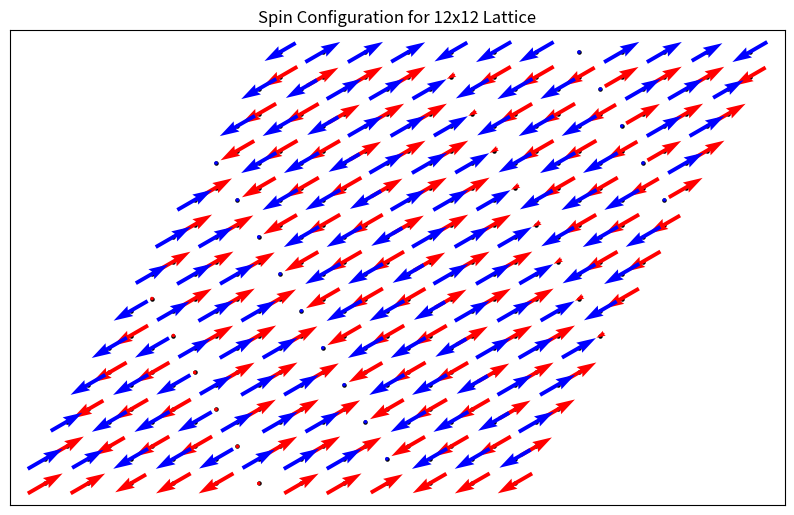

Source code (Python):
import numpy as np
from scipy.linalg import eigh
from itertools import product
from scipy.optimize import minimize

# [redacted]
import matplotlib.pyplot as plt

def check_luttinger_tisza_constraints(spins, positions, NN, NN_bonds, NNN, NNNN, 
                                    k_opt, eigenvector, J=[-6.54, 0.15, -3.76, 0.36, -0.21, 1.70, 0.03],
                                    B_field=None, tolerance=1e-6):
    """
    Check if the solution satisfies the Luttinger-Tisza constraints.
    
    Args:
        spins: Real-space spin configuration
        positions: Positions of lattice sites
        NN, NN_bonds, NNN, NNNN: Neighbor lists
        k_opt: Optimal k-vector from LT method
        eigenvector: Corresponding eigenvector
        J: Exchange parameters
        B_field: External magnetic field vector (3D array)
        tolerance: Numerical tolerance for constraint checking
        
    Returns:
        constraints_satisfied: Dictionary with constraint results
    """
    constraints = {}
    
    # 1. Check spin length constraint |S_i| = 1
    spin_lengths = np.linalg.norm(spins, axis=1)
    unit_length_satisfied = np.all(np.abs(spin_lengths - 1.0) < tolerance)
    max_deviation_length = np.max(np.abs(spin_lengths - 1.0))
    
    constraints['unit_length'] = {
        'satisfied': unit_length_satisfied,
        'max_deviation': max_deviation_length,
        'all_lengths': spin_lengths
    }
    
    # 2. Calculate energies (exchange, Zeeman, and total)
    total_energy, exchange_energy, zeeman_energy = calculate_total_energy(spins, NN, NN_bonds, NNN, NNNN, J, B_field)
    
    constraints['exchange_energy'] = exchange_energy
    constraints['zeeman_energy'] = zeeman_energy
    constraints['total_energy'] = total_energy
    
    # 3. Check eigenvector constraint (verify it's the lowest eigenvalue)
    eigenvector_check = check_eigenvector_constraint(k_opt, eigenvector, J, tolerance)
    constraints['eigenvector'] = eigenvector_check
    
    # 4. Check Fourier space constraint
    fourier_constraint = check_fourier_space_constraint(spins, positions, k_opt, eigenvector, tolerance)
    constraints['fourier_space'] = fourier_constraint
    
    # 5. Check if spins are coplanar (additional check for some systems)
    coplanar_check = check_coplanarity(spins, tolerance)
    constraints['coplanarity'] = coplanar_check
    
    # Overall satisfaction
    all_satisfied = (constraints['unit_length']['satisfied'] and 
                    constraints['eigenvector']['satisfied'] and
                    constraints['fourier_space']['satisfied'])
    
    constraints['all_constraints_satisfied'] = all_satisfied
    
    return constraints

def calculate_classical_energy(spins, NN, NN_bonds, NNN, NNNN, J):
    """Calculate the classical energy of the spin configuration."""
    J1_mats, J2_mat, J3_mat = construct_interaction_matrices(J)
    
    total_energy = 0.0
    N = len(spins)
    
    # Nearest neighbor interactions
    for i in range(N):
        for j in NN[i]:
            if i < j:  # Avoid double counting
                bond_type = NN_bonds[i, j]
                interaction_matrix = J1_mats[bond_type]
                energy = spins[i] @ interaction_matrix @ spins[j]
                total_energy += energy
    
    # Second nearest neighbor interactions
    for i in range(N):
        for j in NNN[i]:
            if i < j:  # Avoid double counting
                energy = spins[i] @ J2_mat @ spins[j]
                total_energy += energy
    
    # Third nearest neighbor interactions
    for i in range(N):
        for j in NNNN[i]:
            if i < j:  # Avoid double counting
                energy = spins[i] @ J3_mat @ spins[j]
                total_energy += energy
    
    return total_energy / N  # Energy per site

def calculate_zeeman_energy(spins, B_field):
    """
    Calculate the Zeeman energy of the spin configuration in an external magnetic field.
    
    Args:
        spins: Spin configuration (N x 3 array)
        B_field: External magnetic field vector (3D array) [Bx, By, Bz]
    
    Returns:
        zeeman_energy: Zeeman energy per site
    """
    if B_field is None or np.linalg.norm(B_field) == 0:
        return 0.0
    
    N = len(spins)
    total_zeeman_energy = 0.0
    
    for i in range(N):
        # Zeeman energy is -μ·B = -S·B (assuming g=2, μ_B=1 units)
        total_zeeman_energy -= np.dot(spins[i], B_field)
    
    return total_zeeman_energy / N  # Energy per site

def calculate_total_energy(spins, NN, NN_bonds, NNN, NNNN, J, B_field=None):
    """
    Calculate the total classical energy including exchange and Zeeman terms.
    
    Args:
        spins: Spin configuration
        NN, NN_bonds, NNN, NNNN: Neighbor lists
        J: Exchange parameters
        B_field: External magnetic field vector (3D array)
    
    Returns:
        total_energy: Total energy per site
        exchange_energy: Exchange energy per site
        zeeman_energy: Zeeman energy per site
    """
    exchange_energy = calculate_classical_energy(spins, NN, NN_bonds, NNN, NNNN, J)
    zeeman_energy = calculate_zeeman_energy(spins, B_field)
    total_energy = exchange_energy + zeeman_energy
    
    return total_energy, exchange_energy, zeeman_energy


def calculate_energy_from_matrices(spins, NN, NN_bonds, NNN, NNNN, J1_mats, J2_mat, J3_mat):
    """Compute classical energy per site using explicit interaction matrices.

    This helper keeps the bond-type mapping consistent with the C++ honeycomb
    builder (X -> NN_bonds==0, Y -> 1, Z -> 2) and avoids constructing model
    parameters twice when the matrices are already available.
    """
    total_energy = 0.0
    N = len(spins)

    for i in range(N):
        for j in NN[i]:
            if i < j:
                total_energy += spins[i] @ J1_mats[NN_bonds[i, j]] @ spins[j]
        for j in NNN[i]:
            if i < j:
                total_energy += spins[i] @ J2_mat @ spins[j]
        for j in NNNN[i]:
            if i < j:
                total_energy += spins[i] @ J3_mat @ spins[j]

    return total_energy / N

def calculate_magnetization(spins):
    """
    Calculate the magnetization vector (average spin) of the configuration.
    
    Args:
        spins: Spin configuration (N x 3 array)
    
    Returns:
        magnetization: Magnetization vector [Mx, My, Mz]
        magnetization_magnitude: Magnitude of magnetization
        sublattice_magnetizations: Dictionary with A and B sublattice magnetizations
    """
    N = len(spins)
    
    # Total magnetization
    magnetization = np.mean(spins, axis=0)
    magnetization_magnitude = np.linalg.norm(magnetization)
    
    # Sublattice magnetizations
    spins_A = spins[::2]   # A sublattice (even indices)
    spins_B = spins[1::2]  # B sublattice (odd indices)
    
    mag_A = np.mean(spins_A, axis=0)
    mag_B = np.mean(spins_B, axis=0)
    
    sublattice_magnetizations = {
        'A': mag_A,
        'B': mag_B,
        'A_magnitude': np.linalg.norm(mag_A),
        'B_magnitude': np.linalg.norm(mag_B),
        'staggered': mag_A - mag_B,
        'staggered_magnitude': np.linalg.norm(mag_A - mag_B)
    }
    
    return magnetization, magnetization_magnitude, sublattice_magnetizations

def check_eigenvector_constraint(k_opt, eigenvector, J, tolerance):
    """Check if the eigenvector corresponds to the lowest eigenvalue of J(k)."""
    # Get lattice vectors (assuming honeycomb)
    a1 = np.array([1.0, 0.0])
    a2 = np.array([0.5, np.sqrt(3)/2])
    
    # Reconstruct J(k) matrix
    J_k = fourier_transform_interactions(k_opt, a1, a2, J)
    
    # Get all eigenvalues and eigenvectors
    eigenvalues, eigenvectors = eigh(J_k)
    
    # Check if our eigenvector corresponds to the smallest eigenvalue
    min_eigenvalue = eigenvalues[0]
    expected_eigenvector = eigenvectors[:, 0]
    
    # Compare eigenvectors (they can differ by a phase)
    dot_product = np.abs(np.dot(np.conj(eigenvector), expected_eigenvector))
    is_correct_eigenvector = np.abs(dot_product - 1.0) < tolerance
    
    return {
        'satisfied': is_correct_eigenvector,
        'eigenvalue': min_eigenvalue,
        'eigenvector_overlap': dot_product,
        'all_eigenvalues': eigenvalues
    }

def check_fourier_space_constraint(spins, positions, k_opt, eigenvector, tolerance):
    """Check if the spin configuration corresponds to the Fourier space solution."""
    N = len(spins)
    
    # Extract sublattice spin directions from eigenvector
    S_A = eigenvector[:3]
    S_B = eigenvector[3:]
    
    # Normalize
    S_A = S_A / np.linalg.norm(S_A)
    S_B = S_B / np.linalg.norm(S_B)
    
    max_deviation = 0.0
    constraint_satisfied = True
    
    for i in range(N):
        sublattice = i % 2
        if sublattice == 0:  # A sublattice
            phase = np.exp(1j * np.dot(k_opt, positions[i]))
            expected_spin = np.real(phase * S_A)
        else:  # B sublattice
            phase = np.exp(1j * np.dot(k_opt, positions[i]))
            expected_spin = np.real(phase * S_B)
        
        # Normalize expected spin
        if np.linalg.norm(expected_spin) > 1e-10:
            expected_spin = expected_spin / np.linalg.norm(expected_spin)
        
        # Calculate deviation
        deviation = np.linalg.norm(spins[i] - expected_spin)
        max_deviation = max(max_deviation, deviation)
        
        if deviation > tolerance:
            constraint_satisfied = False
    
    return {
        'satisfied': constraint_satisfied,
        'max_deviation': max_deviation
    }

def check_coplanarity(spins, tolerance):
    """Check if all spins lie in the same plane."""
    N = len(spins)
    
    if N < 3:
        return {'satisfied': True, 'reason': 'Too few spins to determine plane'}
    
    # Find two non-parallel spins to define a plane
    reference_spin = spins[0]
    second_spin = None
    
    for i in range(1, N):
        cross_product = np.cross(reference_spin, spins[i])
        if np.linalg.norm(cross_product) > tolerance:
            second_spin = spins[i]
            break
    
    if second_spin is None:
        return {'satisfied': True, 'reason': 'All spins are parallel'}
    
    # Define plane normal
    normal = np.cross(reference_spin, second_spin)
    normal = normal / np.linalg.norm(normal)
    
    # Check if all spins lie in this plane
    max_deviation = 0.0
    for spin in spins:
        deviation = np.abs(np.dot(spin, normal))
        max_deviation = max(max_deviation, deviation)
    
    coplanar = max_deviation < tolerance
    
    return {
        'satisfied': coplanar,
        'max_deviation': max_deviation,
        'plane_normal': normal
    }

def print_constraint_results(constraints):
    """Print a summary of constraint checking results."""
    print("\n" + "="*60)
    print("LUTTINGER-TISZA CONSTRAINT VERIFICATION")
    print("="*60)
    
    # Unit length constraint
    unit_check = constraints['unit_length']
    status = "✓ PASSED" if unit_check['satisfied'] else "✗ FAILED"
    print(f"1. Unit Spin Length Constraint: {status}")
    print(f"   Max deviation from |S| = 1: {unit_check['max_deviation']:.2e}")
    
    # Energy breakdown
    print(f"\n2. Energy Components (per site):")
    print(f"   Exchange energy: {constraints['exchange_energy']:.6f}")
    print(f"   Zeeman energy: {constraints['zeeman_energy']:.6f}")
    print(f"   Total energy: {constraints['total_energy']:.6f}")
    
    # Eigenvector constraint
    eigen_check = constraints['eigenvector']
    status = "✓ PASSED" if eigen_check['satisfied'] else "✗ FAILED"
    print(f"\n3. Eigenvector Constraint: {status}")
    print(f"   Eigenvalue: {eigen_check['eigenvalue']:.6f}")
    print(f"   Eigenvector overlap: {eigen_check['eigenvector_overlap']:.6f}")
    
    # Fourier space constraint
    fourier_check = constraints['fourier_space']
    status = "✓ PASSED" if fourier_check['satisfied'] else "✗ FAILED"
    print(f"\n4. Fourier Space Constraint: {status}")
    print(f"   Max deviation from k-space solution: {fourier_check['max_deviation']:.2e}")
    
    # Coplanarity
    coplanar_check = constraints['coplanarity']
    status = "✓ PASSED" if coplanar_check['satisfied'] else "✗ FAILED"
    print(f"\n5. Coplanarity Check: {status}")
    if 'reason' in coplanar_check:
        print(f"   Reason: {coplanar_check['reason']}")
    else:
        print(f"   Max deviation from plane: {coplanar_check['max_deviation']:.2e}")
    
    # Overall result
    overall = constraints['all_constraints_satisfied']
    status = "✓ ALL CONSTRAINTS SATISFIED" if overall else "✗ SOME CONSTRAINTS FAILED"
    print(f"\n{status}")
    print("="*60)

def print_magnetization_results(magnetization, magnetization_magnitude, sublattice_magnetizations):
    """Print a summary of magnetization results."""
    print("\n" + "="*60)
    print("MAGNETIZATION ANALYSIS")
    print("="*60)
    
    # Total magnetization
    print(f"Total Magnetization:")
    print(f"   Vector: [{magnetization[0]:.6f}, {magnetization[1]:.6f}, {magnetization[2]:.6f}]")
    print(f"   Magnitude: {magnetization_magnitude:.6f}")
    
    # Sublattice magnetizations
    print(f"\nSublattice A Magnetization:")
    mag_A = sublattice_magnetizations['A']
    print(f"   Vector: [{mag_A[0]:.6f}, {mag_A[1]:.6f}, {mag_A[2]:.6f}]")
    print(f"   Magnitude: {sublattice_magnetizations['A_magnitude']:.6f}")
    
    print(f"\nSublattice B Magnetization:")
    mag_B = sublattice_magnetizations['B']
    print(f"   Vector: [{mag_B[0]:.6f}, {mag_B[1]:.6f}, {mag_B[2]:.6f}]")
    print(f"   Magnitude: {sublattice_magnetizations['B_magnitude']:.6f}")
    
    print(f"\nStaggered Magnetization (A - B):")
    staggered = sublattice_magnetizations['staggered']
    print(f"   Vector: [{staggered[0]:.6f}, {staggered[1]:.6f}, {staggered[2]:.6f}]")
    print(f"   Magnitude: {sublattice_magnetizations['staggered_magnitude']:.6f}")
    
    print("="*60)

def create_honeycomb_lattice(L):
    """Create a honeycomb lattice with L x L unit cells."""
    # Each unit cell contains 2 sites (A and B)
    N = 2 * L * L
    positions = np.zeros((N, 2))
    NN = [[] for _ in range(N)]
    NN_bonds = np.zeros((N, N), dtype=int)
    NNN = [[] for _ in range(N)]
    NNNN = [[] for _ in range(N)]

    # Lattice vectors
    a1 = np.array([1.0, 0.0])
    a2 = np.array([0.5, np.sqrt(3)/2])
        
    # Nearest neighbor vectors from A site
    delta1 = np.array([0, 0])  # Z bond
    delta2 = np.array([0, -1]) # Y bond
    delta3 = np.array([1,-1])  # X bond
    deltas = [delta1, delta2, delta3]

    # Second nearest neighbor vectors from A site
    deltaNN1 = np.array([1, 0])  
    deltaNN2 = np.array([0, 1])  
    deltaNN3 = np.array([1, -1]) 
    deltaNN4 = np.array([-1, 0])  
    deltaNN5 = np.array([0, -1])  
    deltaNN6 = np.array([-1, 1]) 
    deltasNN = [deltaNN1, deltaNN2, deltaNN3, deltaNN4, deltaNN5, deltaNN6]

    # Third nearest neighbor vectors from A site
    deltaNNN1 = np.array([1, 0])
    deltaNNN2 = np.array([-1, 0])
    deltaNNN3 = np.array([1, -2])
    deltasNNN = [deltaNNN1, deltaNNN2, deltaNNN3]
    
    for i in range(L):
        for j in range(L):
            # Compute unit cell position
            cell_pos = i * a1 + j * a2
            
            # A site (even index)
            site_a = 2 * (i * L + j)
            positions[site_a] = cell_pos
            
            # B site (odd index)
            site_b = site_a + 1
            positions[site_b] = cell_pos + np.array([0, 1/np.sqrt(3)])
            
            # Connect A site to its three neighboring B sites
            for delta in deltas:
                # Apply periodic boundaries
                ni = (i + delta[0]) % L
                nj = (j + delta[1]) % L
                neigh_b = 2 * (ni * L + nj) + 1
                NN[site_a].append(neigh_b)
                NN[neigh_b].append(site_a)
                # Bond ordering matches C++ builder: X -> (0, -1), Y -> (1, -1), Z -> (0, 0)
                bondtype = 0
                if (delta == delta1).all():
                    bondtype = 2  # Z bond
                elif (delta == delta2).all():
                    bondtype = 0  # X bond
                elif (delta == delta3).all():
                    bondtype = 1  # Y bond

                NN_bonds[site_a, neigh_b] = bondtype
                NN_bonds[neigh_b, site_a] = bondtype

            for delta in deltasNN:
                # Apply periodic boundaries for A
                ni = (i + delta[0]) % L
                nj = (j + delta[1]) % L
                neigh_b = 2 * (ni * L + nj)
                NNN[site_a].append(neigh_b)
                NNN[neigh_b].append(site_a)

                ni = (i + delta[0]) % L
                nj = (j + delta[1]) % L
                neigh_b = 2 * (ni * L + nj) + 1
                NNN[site_a+1].append(neigh_b)
                NNN[neigh_b].append(site_a+1)

            for delta in deltasNNN:
                # Apply periodic boundaries for A
                ni = (i + delta[0]) % L
                nj = (j + delta[1]) % L
                neigh_b = 2 * (ni * L + nj) + 1
                NNNN[site_a].append(neigh_b)
                NNNN[neigh_b].append(site_a)
    
    return positions, NN, NN_bonds, NNN, NNNN, a1, a2

def construct_interaction_matrices(J=[-6.54, 0.15, -3.76, 0.36, -0.21, 1.70, 0.03]):
    """Construct interaction matrices for different bond types."""
    J1, Jpmpm, Jzp, Delta1, J2, J3, Delta3 = J
    
    # Nearest-neighbor interactions
    J1x = np.array([
        [J1+2*Jpmpm*np.cos(2*np.pi/3), -2*Jpmpm*np.sin(2*np.pi/3), Jzp*np.sin(2*np.pi/3)],
        [-2*Jpmpm*np.sin(2*np.pi/3), J1-2*Jpmpm*np.cos(2*np.pi/3), -Jzp*np.cos(2*np.pi/3)],
        [Jzp*np.sin(2*np.pi/3), -Jzp*np.cos(2*np.pi/3), J1*Delta1]
    ])
    
    J1y = np.array([
        [J1+2*Jpmpm*np.cos(-2*np.pi/3), -2*Jpmpm*np.sin(-2*np.pi/3), Jzp*np.sin(-2*np.pi/3)],
        [-2*Jpmpm*np.sin(-2*np.pi/3), J1-2*Jpmpm*np.cos(-2*np.pi/3), -Jzp*np.cos(-2*np.pi/3)],
        [Jzp*np.sin(-2*np.pi/3), -Jzp*np.cos(-2*np.pi/3), J1*Delta1]
    ])
    
    J1z = np.array([
        [J1+2*Jpmpm*np.cos(0), -2*Jpmpm*np.sin(0), Jzp*np.sin(0)],
        [-2*Jpmpm*np.sin(0), J1-2*Jpmpm*np.cos(0), -Jzp*np.cos(0)],
        [Jzp*np.sin(0), -Jzp*np.cos(0), J1*Delta1]
    ])
    
    J1 = [J1x, J1y, J1z]
    
    # Second-neighbor interactions
    J2_mat = np.array([
        [J2, 0, 0],
        [0, J2, 0],
        [0, 0, 0]
    ])
    
    # Third-neighbor interactions
    J3_mat = np.array([
        [J3, 0, 0],
        [0, J3, 0],
        [0, 0, Delta3*J3]
    ])
    
    return J1, J2_mat, J3_mat

def get_bond_vectors(a1, a2):
    """Get bond vectors for different neighbor types.

    Ordering follows the C++ BCAO builder:
    - X bond: translation (0, -1)  -> vector -a2 + delta_B
    - Y bond: translation (1, -1)  -> vector  a1 - a2 + delta_B
    - Z bond: translation (0, 0)   -> vector  delta_B
    """
    delta_B = np.array([0, 1/np.sqrt(3)])

    # A to B site vectors (nearest neighbors)
    delta_x = -a2 + delta_B
    delta_y = a1 - a2 + delta_B
    delta_z = delta_B
    nn_vectors = [delta_x, delta_y, delta_z]
    
    # Second nearest neighbor vectors (A to A or B to B)
    nnn_vectors = [a1, a2, a1 - a2, -a1, -a2, a2 - a1]
    
    # Third nearest neighbor vectors (A to B)
    nnnn_vectors = [a1 + delta_B, -a1 + delta_B, a1 - 2 * a2 + delta_B]
    
    return nn_vectors, nnn_vectors, nnnn_vectors

def fourier_transform_interactions(k, a1, a2, J=[-6.54, 0.15, -3.76, 0.36, -0.21, 1.70, 0.03]):
    """Compute the Fourier transformed interaction matrix J(k)."""
    J1, J2_mat, J3_mat = construct_interaction_matrices(J)
    nn_vectors, nnn_vectors, nnnn_vectors = get_bond_vectors(a1, a2)
    
    # Initialize J(k) matrix for a 2-sublattice system with 3 spin components
    J_k = np.zeros((6, 6), dtype=complex)
    
    # J(k) is a 2x2 block matrix, each block is 3x3
    # [JAA(k), JAB(k)]
    # [JBA(k), JBB(k)]
    
    # A-B interactions (nearest neighbor)
    JAB = np.zeros((3, 3), dtype=complex)
    for i, delta in enumerate(nn_vectors):
        phase = np.exp(1j * np.dot(k, delta))
        JAB += J1[i] * phase
    
    # B-A interactions
    JBA = np.conjugate(JAB.T)
    
    # A-A and B-B interactions (second nearest neighbors)
    JAA = np.zeros((3, 3), dtype=complex)
    JBB = np.zeros((3, 3), dtype=complex)
    for delta in nnn_vectors:
        phase = np.exp(1j * np.dot(k, delta))
        JAA += J2_mat * phase
        JBB += J2_mat * phase
    
    # A-B interactions (third nearest neighbors)
    for delta in nnnn_vectors:
        phase = np.exp(1j * np.dot(k, delta))
        JAB += J3_mat * phase
        JBA += J3_mat * np.conjugate(phase)
    
    # Construct the full J(k) matrix
    J_k[:3, :3] = JAA
    J_k[:3, 3:] = JAB
    J_k[3:, :3] = JBA
    J_k[3:, 3:] = JBB
    
    return J_k

def luttinger_tisza_method(L, J=[-6.54, 0.15, -3.76, 0.36, -0.21, 1.70, 0.03], constraints=''):
    """
    Implement the Luttinger-Tisza method to find the ground state.
    
    Args:
        L: Size of the lattice
        J: Exchange coupling parameters
        k_mesh_density: Number of k-points along each direction in the Brillouin zone
    """
    positions, NN, NN_bonds, NNN, NNNN, a1, a2 = create_honeycomb_lattice(L)
    
    # Reciprocal lattice vectors
    # b1 · a1 = 2π, b1 · a2 = 0
    # b2 · a1 = 0, b2 · a2 = 2π
    b1 = 2 * np.pi * np.array([1, -1/np.sqrt(3)])
    b2 = 2 * np.pi * np.array([0, 2/np.sqrt(3)])
    # Define an objective function that returns the minimum eigenvalue for a given k
    def objective_function_with_constraints(k_params):
        k = k_params[0] * b1 + k_params[1] * b2
        J_k = fourier_transform_interactions(k, a1, a2, J)
        eigenvalues, eigenvectors = eigh(J_k)
        min_eigenvalue = eigenvalues[0]
        min_eigenvector = eigenvectors[:, 0]
        
        # Check constraints
        spins = reconstruct_spin_configuration(k, min_eigenvector, positions)
        constraints = check_luttinger_tisza_constraints(spins, positions, NN, NN_bonds, NNN, NNNN, 
                                                        k, min_eigenvector, J)
        
        if not constraints['all_constraints_satisfied']:
            return 1e10
        return min_eigenvalue / 2

    def objective_function_Gamma_to_K_path_with_constraints(k_params):
        """
        Objective function for the Gamma to K path with constraints.
        This function returns the minimum eigenvalue for a given k-point.
        """
        k = k_params * b1 + k_params * b2
        J_k = fourier_transform_interactions(k, a1, a2, J)
        eigenvalues, eigenvectors = eigh(J_k)
        min_eigenvalue = eigenvalues[0]
        min_eigenvector = eigenvectors[:, 0]
        
        # Check constraints
        spins = reconstruct_spin_configuration(k, min_eigenvector, positions)
        constraints = check_luttinger_tisza_constraints(spins, positions, NN, NN_bonds, NNN, NNNN, 
                                                        k, min_eigenvector, J)
        
        if not constraints['all_constraints_satisfied']:
            return 1e10
        
        return min_eigenvalue / 2
    
    def objective_function_Gamma_to_M_path_with_constraints(k_params):
        """
        Objective function for the Gamma to M path.
        This function returns the minimum eigenvalue for a given k-point.
        """
        k = k_params * b1
        J_k = fourier_transform_interactions(k, a1, a2, J)
        eigenvalues, eigenvectors = eigh(J_k)
        min_eigenvalue = eigenvalues[0]
        min_eigenvector = eigenvectors[:, 0]

        spins = reconstruct_spin_configuration(k, min_eigenvector, positions)
        constraints = check_luttinger_tisza_constraints(spins, positions, NN, NN_bonds, NNN, NNNN, 
                                                        k, min_eigenvector, J)
        
        if not constraints['all_constraints_satisfied']:
            return 1e10
        
        return min_eigenvalue / 2

    # Initial guess (center of Brillouin zone)
    opt_energy = 1e10
    opt_k_params = None
    min_eigenvector = None
    min_k = None

    for i in range(10):
        initial_guess = np.random.uniform(0, 0.5, size=2)
        
        # Use scipy's minimize function to find the minimum eigenvalue
        if constraints == 'Gamma_to_K':
            objective_function = objective_function_Gamma_to_K_path_with_constraints
            result = minimize(objective_function, np.random.uniform(0, 0.5), 
                        method='Nelder-Mead', bounds=[(0, 0.5)], tol=1e-8)
            opt_k_params_ = result.x * np.ones(2)
        elif constraints == 'Gamma_to_M':
            objective_function = objective_function_Gamma_to_M_path_with_constraints
            result = minimize(objective_function, np.random.uniform(0, 0.5), 
                        method='Nelder-Mead', bounds=[(0, 0.5)], tol=1e-8)
            opt_k_params_ = result.x * np.array([1, 0])
        else:
            objective_function = objective_function_with_constraints
            result = minimize(objective_function, initial_guess, 
                        method='Nelder-Mead', bounds=[(0, 0.5), (0, 0.5)], tol=1e-8)
            opt_k_params_ = result.x

        min_k_ = opt_k_params_[0] * b1 + opt_k_params_[1] * b2
        # Get the corresponding eigenvector
        J_k_ = fourier_transform_interactions(min_k_, a1, a2, J)
        min_eigenvalue_, eigenvectors_ = eigh(J_k_)
        min_eigenvector_ = eigenvectors_[:, 0]
        
        # Ground state energy per site
        ground_state_energy_ = min_eigenvalue_[0] / 2  # Factor of 1/2 from Hamiltonian definition
        if ground_state_energy_ < opt_energy:
            opt_energy = ground_state_energy_
            opt_k_params = opt_k_params_
            min_k = min_k_
            min_eigenvector = min_eigenvector_

    # Optimize again with the best k found
    if opt_k_params is not None:
        result = minimize(objective_function, opt_k_params, 
                method='L-BFGS-B', bounds=[(0, 0.5-1e-9), (0, 0.5)], tol=1e-10)
        opt_k_params = result.x
        min_k = opt_k_params[0] * b1 + opt_k_params[1] * b2
        J_k = fourier_transform_interactions(min_k, a1, a2, J)
        min_eigenvalue, eigenvectors = eigh(J_k)
        min_eigenvector = eigenvectors[:, 0]
        opt_energy = min_eigenvalue[0] / 2

    # Generate the real-space spin configuration
    spins = reconstruct_spin_configuration(min_k, min_eigenvector, positions)
    
    # Check Luttinger-Tisza constraints
    constraints = check_luttinger_tisza_constraints(spins, positions, NN, NN_bonds, NNN, NNNN, 
                                                  min_k, min_eigenvector, J)
    
    return np.array([opt_k_params[0], opt_k_params[1]]), opt_energy, spins, positions, constraints

def reconstruct_spin_configuration(k, eigenvector, positions):
    """
    Reconstruct the real-space spin configuration from the k-space eigenvector.
    
    Args:
        k: Optimal k-vector
        eigenvector: Corresponding eigenvector from Luttinger-Tisza method
        positions: Real-space positions of spins
    
    Returns:
        spins: Real-space spin configuration
    """
    N = positions.shape[0]
    spins = np.zeros((N, 3))
    
    # The eigenvector has 6 components: 3 for sublattice A and 3 for sublattice B
    # Extract the spin directions for each sublattice
    S_A = eigenvector[:3]
    S_B = eigenvector[3:]
    
    # Normalize to ensure unit length spins
    S_A = S_A / np.linalg.norm(S_A)
    S_B = S_B / np.linalg.norm(S_B)
    
    # Reconstruct the real space configuration
    for i in range(N):
        sublattice = i % 2
        if sublattice == 0:  # A sublattice
            phase = np.exp(1j * np.dot(k, positions[i]))
            S_i = phase * S_A
        else:  # B sublattice
            phase = np.exp(1j * np.dot(k, positions[i]))
            S_i = phase * S_B
        
        # Take the real part for physical spins
        spins[i] = np.real(S_i)
        
        # Normalize each spin
        spins[i] = spins[i] / np.linalg.norm(spins[i])
    
    return spins

def visualize_spins(positions, spins, L, save=False, filename=None):
    """Visualize the spin configuration"""
    fig = plt.figure(figsize=(10, 10))
    ax = fig.add_subplot(111)
    
    # Separate sublattice A and B
    pos_A = positions[::2]
    pos_B = positions[1::2]
    spins_A = spins[::2]
    spins_B = spins[1::2]
    
    # Plot lattice sites
    ax.scatter(pos_A[:, 0], pos_A[:, 1], color='black', s=5)
    ax.scatter(pos_B[:, 0], pos_B[:, 1], color='black', s=5)
    
    # Plot the spins
    ax.quiver(pos_A[:, 0], pos_A[:, 1], spins_A[:, 0], spins_A[:, 1], color='red', pivot='mid')
    ax.quiver(pos_B[:, 0], pos_B[:, 1], spins_B[:, 0], spins_B[:, 1], color='blue', pivot='mid')
    
    # Set axis properties
    ax.set_aspect('equal')
    ax.set_xticks([])
    ax.set_yticks([])
    ax.set_title(f"Spin Configuration for {L}x{L} Lattice")
    
    if save and filename:
        plt.savefig(filename, dpi=300, bbox_inches='tight')
    elif save:
        plt.savefig('spin_configuration.png', dpi=300, bbox_inches='tight')
    
    plt.show()
    return fig, ax

if __name__ == "__main__":
    # Size of lattice (L x L unit cells)
    L = 12  # Smaller for faster computation
    
    # J parameters: [J1, Jpmpm, Jzp, Delta1, J2, J3, Delta3]
    J = [-6.54, 0.15, -3.76, 0.36, -0.21, 1.7, 0.03]
    
    # Find ground state using Luttinger-Tisza method
    k_opt, energy, spins, positions, constraints = luttinger_tisza_method(L, J, constraints='Gamma_to_K')
    
    # Print results
    print(f"Optimal k-vector: ({k_opt[0]:.4f}, {k_opt[1]:.4f})")
    print(f"Ground state energy per site: {energy:.6f}")
    
    # Print constraint verification results
    print_constraint_results(constraints)
    
    # Calculate and print magnetization results
    magnetization, magnetization_magnitude, sublattice_magnetizations = calculate_magnetization(spins)
    print_magnetization_results(magnetization, magnetization_magnitude, sublattice_magnetizations)
    
    # Visualize the ground state
    visualize_spins(positions, spins, L)